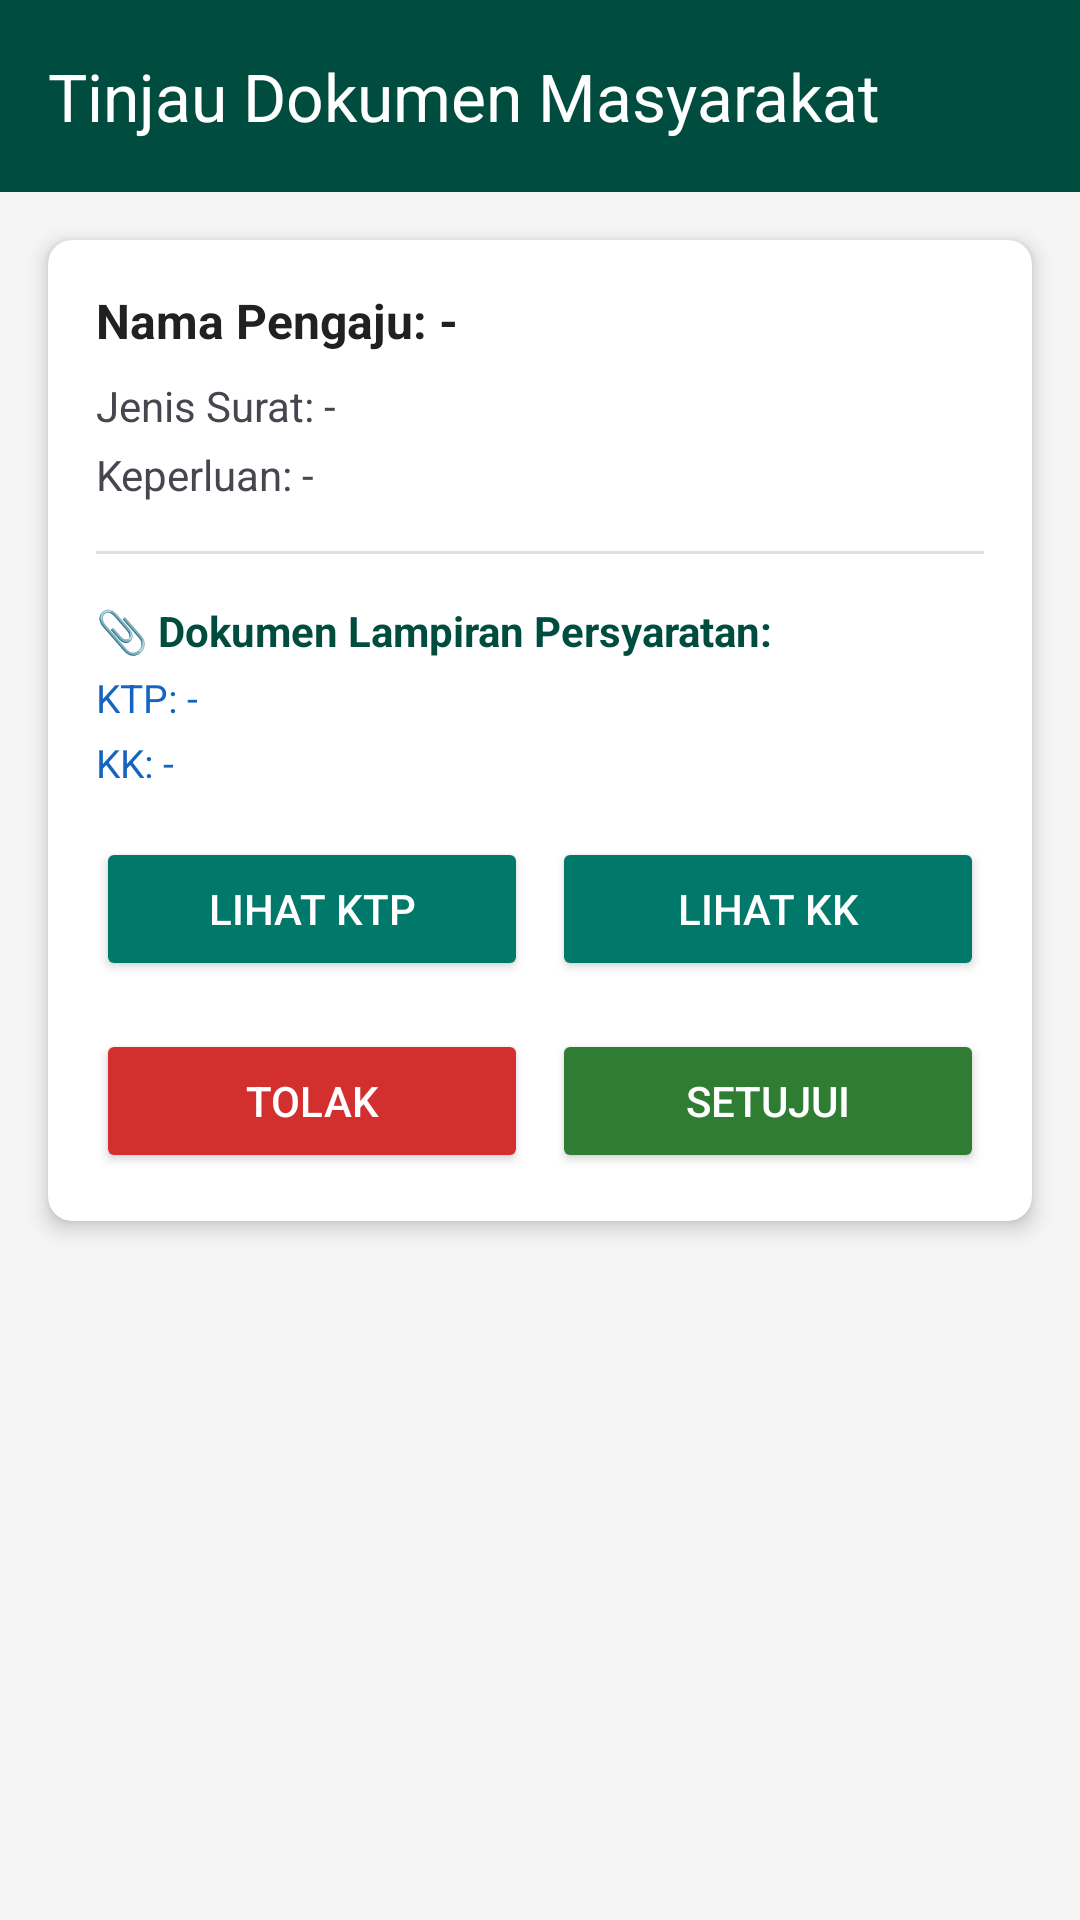

This screen was rendered from an Android layout file. Write that file and the resources it references.
<!-- AndroidManifest.xml: application theme Theme.Ovylia -->
<!-- res/layout/activity_detail_pengajuan.xml -->
<?xml version="1.0" encoding="utf-8"?>
<LinearLayout
    xmlns:android="http://schemas.android.com/apk/res/android"
    xmlns:app="http://schemas.android.com/apk/res-auto"
    android:layout_width="match_parent"
    android:layout_height="match_parent"
    android:orientation="vertical"
    android:background="#F5F5F5">

    <androidx.appcompat.widget.Toolbar
        android:layout_width="match_parent"
        android:layout_height="?attr/actionBarSize"
        android:background="#004D40"
        app:title="Tinjau Dokumen Masyarakat"
        app:titleTextColor="#FFFFFF"/>

    <androidx.cardview.widget.CardView
        android:layout_width="match_parent"
        android:layout_height="wrap_content"
        android:layout_margin="16dp"
        app:cardCornerRadius="8dp"
        app:cardElevation="4dp">

        <LinearLayout
            android:layout_width="match_parent"
            android:layout_height="wrap_content"
            android:orientation="vertical"
            android:padding="16dp">

            <TextView
                android:id="@+id/dtNamaWarga"
                android:layout_width="match_parent"
                android:layout_height="wrap_content"
                android:text="Nama Pengaju: -"
                android:textSize="16sp"
                android:textStyle="bold"
                android:textColor="#212121"/>

            <TextView
                android:id="@+id/dtJenisSurat"
                android:layout_width="match_parent"
                android:layout_height="wrap_content"
                android:text="Jenis Surat: -"
                android:textSize="14sp"
                android:layout_marginTop="8dp"/>

            <TextView
                android:id="@+id/dtKeperluan"
                android:layout_width="match_parent"
                android:layout_height="wrap_content"
                android:text="Keperluan: -"
                android:textSize="14sp"
                android:layout_marginTop="4dp"/>

            <View
                android:layout_width="match_parent"
                android:layout_height="1dp"
                android:background="#E0E0E0"
                android:layout_marginVertical="16dp"/>

            <TextView
                android:layout_width="match_parent"
                android:layout_height="wrap_content"
                android:text="📎 Dokumen Lampiran Persyaratan:"
                android:textStyle="bold"
                android:textColor="#004D40"
                android:textSize="14sp"/>

            <TextView
                android:id="@+id/dtNamaFileKtp"
                android:layout_width="match_parent"
                android:layout_height="wrap_content"
                android:text="KTP: -"
                android:textColor="#1565C0"
                android:layout_marginTop="4dp"
                android:textSize="13sp"/>

            <TextView
                android:id="@+id/dtNamaFileKk"
                android:layout_width="match_parent"
                android:layout_height="wrap_content"
                android:text="KK: -"
                android:textColor="#1565C0"
                android:layout_marginTop="4dp"
                android:textSize="13sp"/>

            
            <LinearLayout
                android:layout_width="match_parent"
                android:layout_height="wrap_content"
                android:orientation="horizontal"
                android:layout_marginTop="16dp"
                android:weightSum="2">

                <Button
                    android:id="@+id/btnUnduhKtp"
                    android:layout_width="0dp"
                    android:layout_height="wrap_content"
                    android:layout_weight="1"
                    android:layout_marginEnd="4dp"
                    android:text="Lihat KTP"
                    android:backgroundTint="#00796B"
                    android:textColor="#FFFFFF"/>

                <Button
                    android:id="@+id/btnUnduhKk"
                    android:layout_width="0dp"
                    android:layout_height="wrap_content"
                    android:layout_weight="1"
                    android:layout_marginStart="4dp"
                    android:text="Lihat KK"
                    android:backgroundTint="#00796B"
                    android:textColor="#FFFFFF"/>
            </LinearLayout>

            
            <LinearLayout
                android:layout_width="match_parent"
                android:layout_height="wrap_content"
                android:orientation="horizontal"
                android:layout_marginTop="16dp"
                android:weightSum="2">

                
                <Button
                    android:id="@+id/btnTolakSurat"
                    android:layout_width="0dp"
                    android:layout_height="wrap_content"
                    android:layout_weight="1"
                    android:layout_marginEnd="4dp"
                    android:text="Tolak"
                    android:backgroundTint="#D32F2F"
                    android:textColor="#FFFFFF"/>

                
                <Button
                    android:id="@+id/btnSetujuiSurat"
                    android:layout_width="0dp"
                    android:layout_height="wrap_content"
                    android:layout_weight="1"
                    android:layout_marginStart="4dp"
                    android:text="Setujui"
                    android:backgroundTint="#2E7D32"
                    android:textColor="#FFFFFF"/>
            </LinearLayout>

        </LinearLayout>
    </androidx.cardview.widget.CardView>
</LinearLayout>
<!-- resources referenced by this layout -->
<resources>
  <style name="Theme.Ovylia" parent="Base.Theme.Ovylia" />
  <style name="Base.Theme.Ovylia" parent="Theme.Material3.DayNight.NoActionBar">
          
          
      </style>
</resources>
